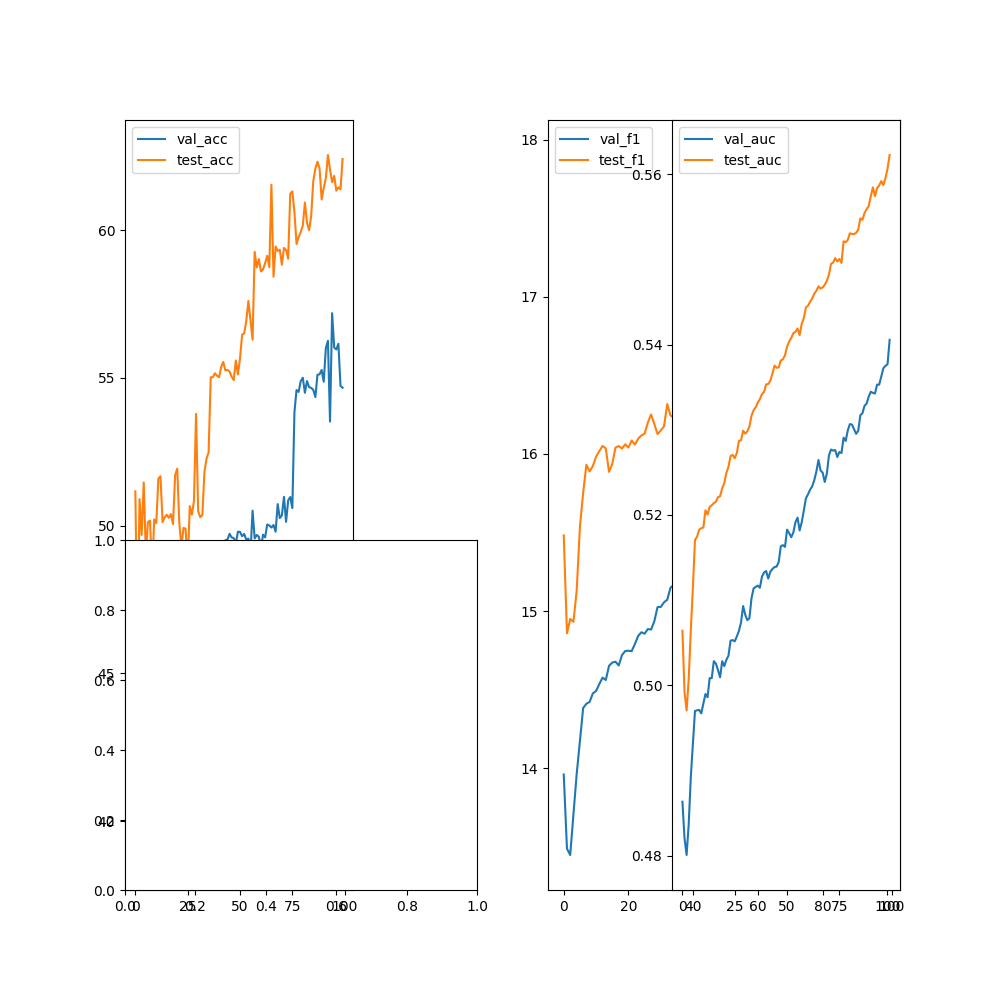

The file beside this chart, header and first rows:
epoch, val_acc, val_f1, val_precision, val_recall, val_auc, test_acc, test_f1, test_precision, test_recall, test_auc
0, 43.44, 13.96, 0, 0, 0.4863, 51.16, 15.48, 0, 0, 0.5064
1, 41.73, 13.49, 0, 0, 0.482, 45.94, 14.86, 0, 0, 0.4992
2, 38.85, 13.45, 0, 0, 0.4801, 50.9, 14.95, 0, 0, 0.497
3, 39.11, 13.71, 0, 0, 0.4837, 49.68, 14.93, 0, 0, 0.5007
4, 41.56, 13.96, 0, 0, 0.4892, 51.46, 15.13, 0, 0, 0.5064
5, 42.46, 14.17, 0, 0, 0.4931, 49.05, 15.53, 0, 0, 0.5115
6, 43.16, 14.38, 0, 0, 0.497, 50.12, 15.75, 0, 0, 0.5171
7, 43.17, 14.41, 0, 0, 0.4971, 50.17, 15.93, 0, 0, 0.5174
8, 43.12, 14.42, 0, 0, 0.4971, 48.36, 15.89, 0, 0, 0.5183
9, 43.47, 14.48, 0, 0, 0.4967, 50.21, 15.92, 0, 0, 0.5184
10, 42.54, 14.49, 0, 0, 0.4978, 50.08, 15.98, 0, 0, 0.5185
11, 43.77, 14.54, 0, 0, 0.499, 51.59, 16.02, 0, 0, 0.5205
12, 43.37, 14.58, 0, 0, 0.4986, 51.67, 16.05, 0, 0, 0.52
13, 43.85, 14.56, 0, 0, 0.5008, 50.11, 16.04, 0, 0, 0.5209
14, 43.64, 14.65, 0, 0, 0.5008, 50.28, 15.89, 0, 0, 0.5211
15, 46.57, 14.67, 0, 0, 0.5028, 50.36, 15.94, 0, 0, 0.5214
16, 43.75, 14.68, 0, 0, 0.5025, 50.26, 16.04, 0, 0, 0.5216
17, 43.73, 14.65, 0, 0, 0.5018, 50.39, 16.05, 0, 0, 0.5221
18, 43.54, 14.72, 0, 0, 0.5009, 50.05, 16.03, 0, 0, 0.5222
19, 43.76, 14.75, 0, 0, 0.5028, 51.71, 16.06, 0, 0, 0.5231
20, 43.51, 14.75, 0, 0, 0.5023, 51.93, 16.04, 0, 0, 0.5237
21, 42.91, 14.74, 0, 0, 0.503, 50.09, 16.09, 0, 0, 0.5249
22, 43.25, 14.79, 0, 0, 0.5035, 49.28, 16.06, 0, 0, 0.5257
23, 43.48, 14.84, 0, 0, 0.5052, 49.92, 16.1, 0, 0, 0.5269
24, 47.01, 14.86, 0, 0, 0.5053, 49.89, 16.12, 0, 0, 0.5271
25, 46.9, 14.86, 0, 0, 0.5052, 48.64, 16.13, 0, 0, 0.5267
26, 48.26, 14.89, 0, 0, 0.5057, 50.66, 16.2, 0, 0, 0.5273
27, 46.85, 14.88, 0, 0, 0.5064, 50.37, 16.25, 0, 0, 0.5287
28, 43.51, 14.93, 0, 0, 0.5074, 50.84, 16.19, 0, 0, 0.5288
29, 46.88, 15.03, 0, 0, 0.5093, 53.78, 16.13, 0, 0, 0.5299
30, 47.1, 15.03, 0, 0, 0.5083, 50.48, 16.15, 0, 0, 0.5295
31, 48.97, 15.06, 0, 0, 0.5076, 50.29, 16.18, 0, 0, 0.5298
32, 48.9, 15.07, 0, 0, 0.5079, 50.35, 16.32, 0, 0, 0.5304
33, 47.09, 15.15, 0, 0, 0.5102, 51.81, 16.24, 0, 0, 0.5316
34, 46.89, 15.17, 0, 0, 0.5114, 52.27, 16.23, 0, 0, 0.5323
35, 48.72, 15.16, 0, 0, 0.5115, 52.48, 16.34, 0, 0, 0.5326
36, 48.4, 15.19, 0, 0, 0.5117, 55.02, 16.38, 0, 0, 0.5332
37, 48.51, 15.15, 0, 0, 0.5114, 55.02, 16.36, 0, 0, 0.5336
38, 48.7, 15.21, 0, 0, 0.5128, 55.16, 16.46, 0, 0, 0.5342
39, 48.64, 15.18, 0, 0, 0.5132, 55.07, 16.57, 0, 0, 0.5344
40, 48.23, 15.18, 0, 0, 0.5134, 55.02, 16.57, 0, 0, 0.5353
41, 49.09, 15.2, 0, 0, 0.5125, 55.37, 16.5, 0, 0, 0.5354
42, 49.03, 15.25, 0, 0, 0.5133, 55.54, 16.51, 0, 0, 0.5358
43, 49.51, 15.28, 0, 0, 0.5137, 55.25, 16.67, 0, 0, 0.5366
44, 49.52, 15.35, 0, 0, 0.5139, 55.27, 16.68, 0, 0, 0.5375
45, 49.72, 15.38, 0, 0, 0.5139, 55.22, 16.72, 0, 0, 0.5373
46, 49.6, 15.38, 0, 0, 0.5145, 55.04, 16.58, 0, 0, 0.5373
47, 49.58, 15.4, 0, 0, 0.5163, 54.92, 16.57, 0, 0, 0.5381
48, 49.39, 15.42, 0, 0, 0.5165, 55.59, 16.53, 0, 0, 0.5383
49, 49.79, 15.42, 0, 0, 0.5163, 55.11, 16.61, 0, 0, 0.5387
50, 49.79, 15.54, 0, 0, 0.5183, 55.66, 16.56, 0, 0, 0.5398
51, 49.64, 15.53, 0, 0, 0.5179, 56.46, 16.62, 0, 0, 0.5404
52, 49.72, 15.48, 0, 0, 0.5174, 56.51, 16.58, 0, 0, 0.5408
53, 49.52, 15.45, 0, 0, 0.5179, 56.93, 16.87, 0, 0, 0.5413
54, 49.56, 15.51, 0, 0, 0.5192, 57.6, 16.82, 0, 0, 0.5415
55, 49.08, 15.51, 0, 0, 0.5197, 56.95, 16.81, 0, 0, 0.5419
56, 50.51, 15.49, 0, 0, 0.5182, 56.29, 16.9, 0, 0, 0.5411
57, 49.56, 15.54, 0, 0, 0.5191, 59.26, 17.06, 0, 0, 0.5424
58, 49.68, 15.59, 0, 0, 0.5205, 58.74, 17.08, 0, 0, 0.5431
59, 49.62, 15.59, 0, 0, 0.522, 59.02, 17.11, 0, 0, 0.5444
... 40 more rows
